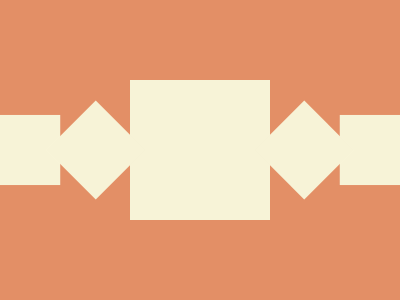

Here is a drawing made with CSS. Write the source that renders it.

<!-- Version 1 -->
<stYle>*{color:F7F3D7;margin:80 130;box-shadow:inset 0 0 0 1in,185Q 0 0-37Q,-185Q 0 0-37Q;*{background:#E38F66;margin:35;rotate:45deg;box-shadow:78Q -78Q,-78Q 78Q
</style>
